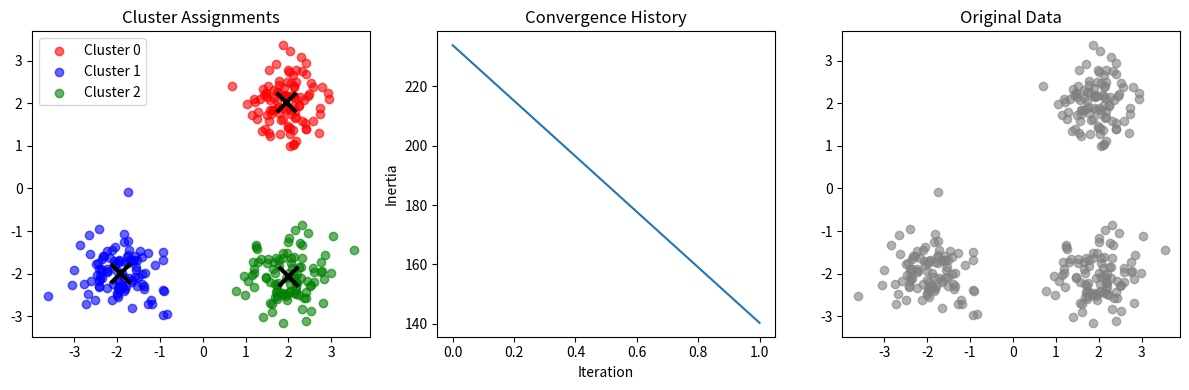

Reproduce this figure in Python.
import numpy as np
import matplotlib.pyplot as plt
from typing import Tuple, List, Optional
import os


def kmeans(X: np.ndarray, k: int, max_iters: int = 100, tol: float = 1e-4) -> Tuple[np.ndarray, np.ndarray, List[float]]:
    """
    Standard k-means clustering algorithm.

    Args:
        X: Input data points, shape (n_samples, n_features)
        k: Number of clusters
        max_iters: Maximum number of iterations
        tol: Convergence tolerance

    Returns:
        centroids: Final cluster centroids, shape (k, n_features)
        labels: Cluster assignments for each point, shape (n_samples,)
        inertia_history: Sum of squared distances history
    """
    if len(X) == 0:
        raise ValueError("Input data X cannot be empty")
    if k <= 0:
        raise ValueError("Number of clusters k must be positive")
    if k > len(X):
        raise ValueError(f"Number of clusters k={k} cannot exceed number of samples {len(X)}")

    n_samples, n_features = X.shape

    # Initialize centroids randomly using k-means++ initialization
    centroids = np.zeros((k, n_features))
    # First centroid is random
    centroids[0] = X[np.random.randint(0, n_samples)]

    # k-means++ initialization for remaining centroids
    for i in range(1, k):
        # Calculate distance squared from each point to nearest existing centroid
        distances_sq = np.array([
            min([np.sum((x - c) ** 2) for c in centroids[:i]]) for x in X
        ])
        # Choose next centroid with probability proportional to distance squared
        probs = distances_sq / distances_sq.sum()
        cumulative_probs = np.cumsum(probs)
        r = np.random.rand()
        for j, p in enumerate(cumulative_probs):
            if r < p:
                centroids[i] = X[j]
                break

    # Main k-means loop
    inertia_history = []
    for iteration in range(max_iters):
        # Assignment step: assign each point to nearest centroid
        distances = np.zeros((n_samples, k))
        for i in range(k):
            distances[:, i] = np.sum((X - centroids[i]) ** 2, axis=1)

        labels = np.argmin(distances, axis=1)

        # Calculate inertia (sum of squared distances)
        inertia = 0.0
        for i in range(k):
            cluster_points = X[labels == i]
            if len(cluster_points) > 0:
                inertia += np.sum((cluster_points - centroids[i]) ** 2)
        inertia_history.append(inertia)

        # Update step: recalculate centroids as mean of assigned points
        new_centroids = np.zeros_like(centroids)
        for i in range(k):
            cluster_points = X[labels == i]
            if len(cluster_points) > 0:
                new_centroids[i] = np.mean(cluster_points, axis=0)
            else:
                # If empty cluster, reinitialize randomly
                new_centroids[i] = X[np.random.randint(0, n_samples)]

        # Check for convergence
        if np.all(np.abs(centroids - new_centroids) < tol):
            centroids = new_centroids
            break

        centroids = new_centroids

    return centroids, labels, inertia_history


def generate_sample_data(n_samples: int = 300, n_clusters: int = 3, noise: float = 0.5) -> np.ndarray:
    """Generate synthetic 2D data for testing."""
    np.random.seed(42)
    centers = np.array([[2, 2], [-2, -2], [2, -2]])

    # Ensure we have at least one sample per cluster
    if n_samples < n_clusters:
        n_samples = n_clusters

    # Distribute samples among clusters
    samples_per_cluster = n_samples // n_clusters
    remaining = n_samples % n_clusters

    X = np.zeros((n_samples, 2))

    start_idx = 0
    for i, center in enumerate(centers[:n_clusters]):
        # Add one extra sample to first 'remaining' clusters
        cluster_size = samples_per_cluster + (1 if i < remaining else 0)
        if cluster_size > 0:
            cluster_data = np.random.normal(center, noise, (cluster_size, 2))
            X[start_idx:start_idx + cluster_size] = cluster_data
            start_idx += cluster_size

    return X


def main():
    """Main function to run k-means on sample data."""
    print("Running k-means clustering...")

    # Generate sample data
    X = generate_sample_data(n_samples=300, n_clusters=3, noise=0.5)

    # Run k-means
    k = 3
    centroids, labels, inertia_history = kmeans(X, k)

    # Print results
    print(f"K-means completed in {len(inertia_history)} iterations")
    print(f"Final inertia: {inertia_history[-1]:.4f}")
    print(f"Centroids:\n{centroids}")

    # Save results to current directory
    np.save("centroids.npy", centroids)
    np.save("labels.npy", labels)
    np.save("inertia_history.npy", np.array(inertia_history))

    # Create visualization
    try:
        plt.figure(figsize=(12, 4))

        # Plot data points colored by cluster assignment
        plt.subplot(1, 3, 1)
        colors = ['red', 'blue', 'green', 'purple', 'orange']
        for i in range(k):
            cluster_points = X[labels == i]
            plt.scatter(cluster_points[:, 0], cluster_points[:, 1],
                       c=colors[i % len(colors)], label=f'Cluster {i}', alpha=0.6)
        plt.scatter(centroids[:, 0], centroids[:, 1], c='black', marker='x', s=200, linewidths=3)
        plt.title('Cluster Assignments')
        plt.legend()

        # Plot inertia history
        plt.subplot(1, 3, 2)
        plt.plot(inertia_history)
        plt.xlabel('Iteration')
        plt.ylabel('Inertia')
        plt.title('Convergence History')

        # Plot original data
        plt.subplot(1, 3, 3)
        plt.scatter(X[:, 0], X[:, 1], c='gray', alpha=0.6)
        plt.title('Original Data')

        plt.tight_layout()
        plt.savefig("kmeans_results.png", bbox_inches='tight')
        plt.close()
    except ImportError:
        print("Matplotlib not available, skipping visualization")

    print("Results saved to current directory")

if __name__ == "__main__":
    main()
